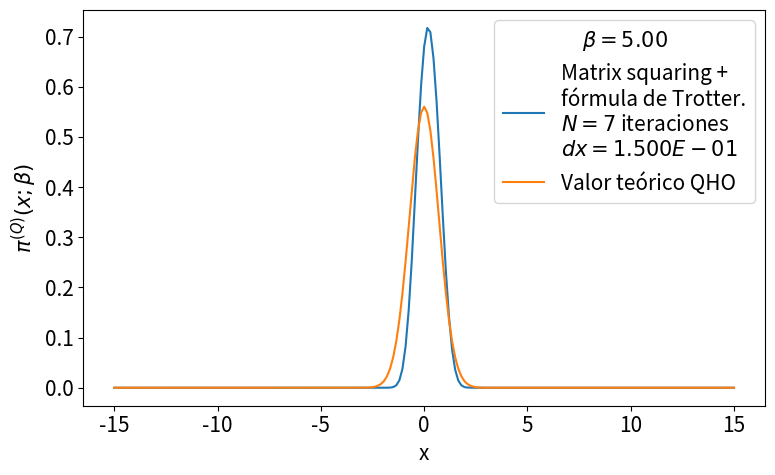

This chart was generated by the following Python code:
# -*- coding: utf-8 -*-
from __future__ import division
import numpy as np
import matplotlib.pyplot as plt
from time import time
import pandas as pd

def rho_free(x,xp,beta):
    """
    Uso: devuelve elemento de matriz dsnsidad para el caso de una partícula libre en un toro infinito.
    """
    return (2.*np.pi*beta)**(-0.5) * np.exp(-(x-xp)**2 / (2 * beta) )

def harmonic_potential(x):
    """Devuelve valor del potencial harmónico para una posición x dada"""
    return 0.5*x**2

def anharmonic_potential(x):
    """Devuelve valor de potencial anharmónico para una posición x dada"""
    #return np.abs(x)*(1+np.cos(x))
    return 0.5*x**2 - x**3 + x**4

def QHO_canonical_ensemble(x,beta):
    """
    Uso:    calcula probabilidad teórica cuántica de encontrar al osciladoe armónico 
            (presente en un baño térmico) en la posición x.
    
    Recibe:
        x: float            -> posición
        beta: float         -> inverso de temperatura en unidades reducidas beta = 1/T.
    
    Devuelve:
        probabilidad teórica cuántica en posición dada para temperatura T dada. 
    """
    return (np.tanh(beta/2.)/np.pi)**0.5 * np.exp(- x**2 * np.tanh(beta/2.))

def rho_trotter(x_max = 5., nx = 101, beta=1, potential=harmonic_potential):
    """
    Uso:    devuelve matriz densidad en aproximación de Trotter para altas temperaturas y un potencial dado

    Recibe:
        grid: list      -> lista de dimensión N
        beta: float     -> inverso de temperatura en unidades reducidas
        potential: func -> potencial de interacción

    Devuelve:
        matrix          -> matriz densidad de dimension NxN
    """
    dx = 2. * x_max / (nx - 1)
    grid_x = np.array([i*dx for i in range(-int((nx-1)/2), int(nx/2 + 1))])
    rho = np.array([ [ rho_free(x , xp, beta) * np.exp(-0.5*beta*(potential(x)+potential(xp))) for x in grid_x] for xp in grid_x])
    return rho, grid_x, dx

def density_matrix_squaring(rho, grid_x, N_iter = 1, beta_ini = 1, print_steps=True):
    """
    Uso:    
    """
    dx = grid_x[1] - grid_x[0]
    beta_fin = beta_ini * 2 **  N_iter
    print('\nbeta_ini = %.3f'%beta_ini,
            '\n----------------------------------------------------------------')
    for i in range(N_iter):
        rho = dx * np.dot(rho,rho)
        if print_steps==True:
            print(u'Iteration %d)  2^%d * beta_ini --> 2^%d * beta_ini'%(i, i, i+1))
    trace_rho = np.trace(rho)*dx
    return rho, trace_rho, beta_fin

def save_pi_x_csv(grid_x, x_weights, file_name, relevant_info, print_data=True):
    # Guardamos datos de pi(x;beta) en archivo .csv usando pandas
    pi_x_data = {'Position x': grid_x,
                'Prob. density': x_weights}
    pi_x_data = pd.DataFrame(data=pi_x_data)
    with open(file_name,mode='w') as rho_csv:
        rho_csv.write(relevant_info+'\n')
    rho_csv.close()
    with open(file_name,mode='a') as rho_csv:
        pi_x_data.to_csv(rho_csv)
    rho_csv.close()
    if print_data==True:
        print(pi_x_data)
    return pi_x_data


def run_pi_x_squaring(x_max=5., nx=200, N_iter=7, beta_fin=4, potential=harmonic_potential,
                         potential_string =  'harmonic_potential', print_steps=True,
                         save_data=True, plot=True, save_plot=True, show_plot=True):
    beta_ini = beta_fin * 2**(-N_iter)
    # Cálculo de rho con aproximación de Trotter
    rho, grid_x, dx = rho_trotter(x_max, nx, beta_ini, potential)
    # Aproximación de rho con matrix squaring iterado N_iter veces.
    rho, trace_rho, beta_fin_2 = density_matrix_squaring(rho, grid_x, N_iter, 
                                                            beta_ini, print_steps)
    print('----------------------------------------------------------------\n',
           u'beta_fin = %.3f   Z(beta_fin) = Tr(rho(beta_fin)) ≈ %.3E \n'%(beta_fin_2,trace_rho))
    # Normalización de rho y cálculo de densidades de probabilidad para valores en grid_x
    rho_normalized = rho/trace_rho
    x_weights = np.diag(rho_normalized)
    if save_data==True:
        # Nombre del archivo csv en el que guardamos valores de pi(x;beta_fin)
        file_name = u'pi_x-%s-x_max_%.3f-nx_%d-N_iter_%d-beta_fin_%.3f.csv'\
                                            %(potential_string,x_max,nx,N_iter,beta_fin)
        # Información relevante para agregar como comentario al archivo csv
        relevant_info = u'# %s   x_max = %.3f   nx = %d   '%(potential_string,x_max,nx) + \
                        u'N_iter = %d   beta_ini = %.3f   '%(N_iter,beta_ini,) + \
                        u'beta_fin = %.3f'%beta_fin
        # Guardamos valores  de pi(x;beta_fin) en archivo csv
        save_pi_x_csv(grid_x, x_weights, file_name, relevant_info, print_data=0)
    # Gráfica y comparación con teoría
    if plot == True:
        plt.figure(figsize=(8,5))
        plt.plot(grid_x, x_weights, label = 'Matrix squaring +\nfórmula de Trotter.\n$N=%d$ iteraciones\n$dx=%.3E$'%(N_iter,dx))
        plt.plot(grid_x, QHO_canonical_ensemble(grid_x,beta_fin), label=u'Valor teórico QHO')
        plt.xlabel(u'x')
        plt.ylabel(u'$\pi^{(Q)}(x;\\beta)$')
        plt.legend(loc='best',title=u'$\\beta=%.2f$'%beta_fin)
        plt.tight_layout()
        if save_plot==True:
            plot_name = u'pi_x-plot-%s-x_max_%.3f-nx_%d-N_iter_%d-beta_fin_%.3f.eps'\
                                            %(potential_string,x_max,nx,N_iter,beta_fin)
            plt.savefig(plot_name)
        if show_plot==True:
            plt.show()
        plt.close()
    return 0

plt.rcParams.update({'font.size':15})
run_pi_x_squaring(x_max=15., nx=201, N_iter=7, beta_fin=5, potential=anharmonic_potential,
                         potential_string =  'anharmonic_potential', print_steps=True,
                         save_data=True, plot=True, save_plot=False, show_plot=True)
